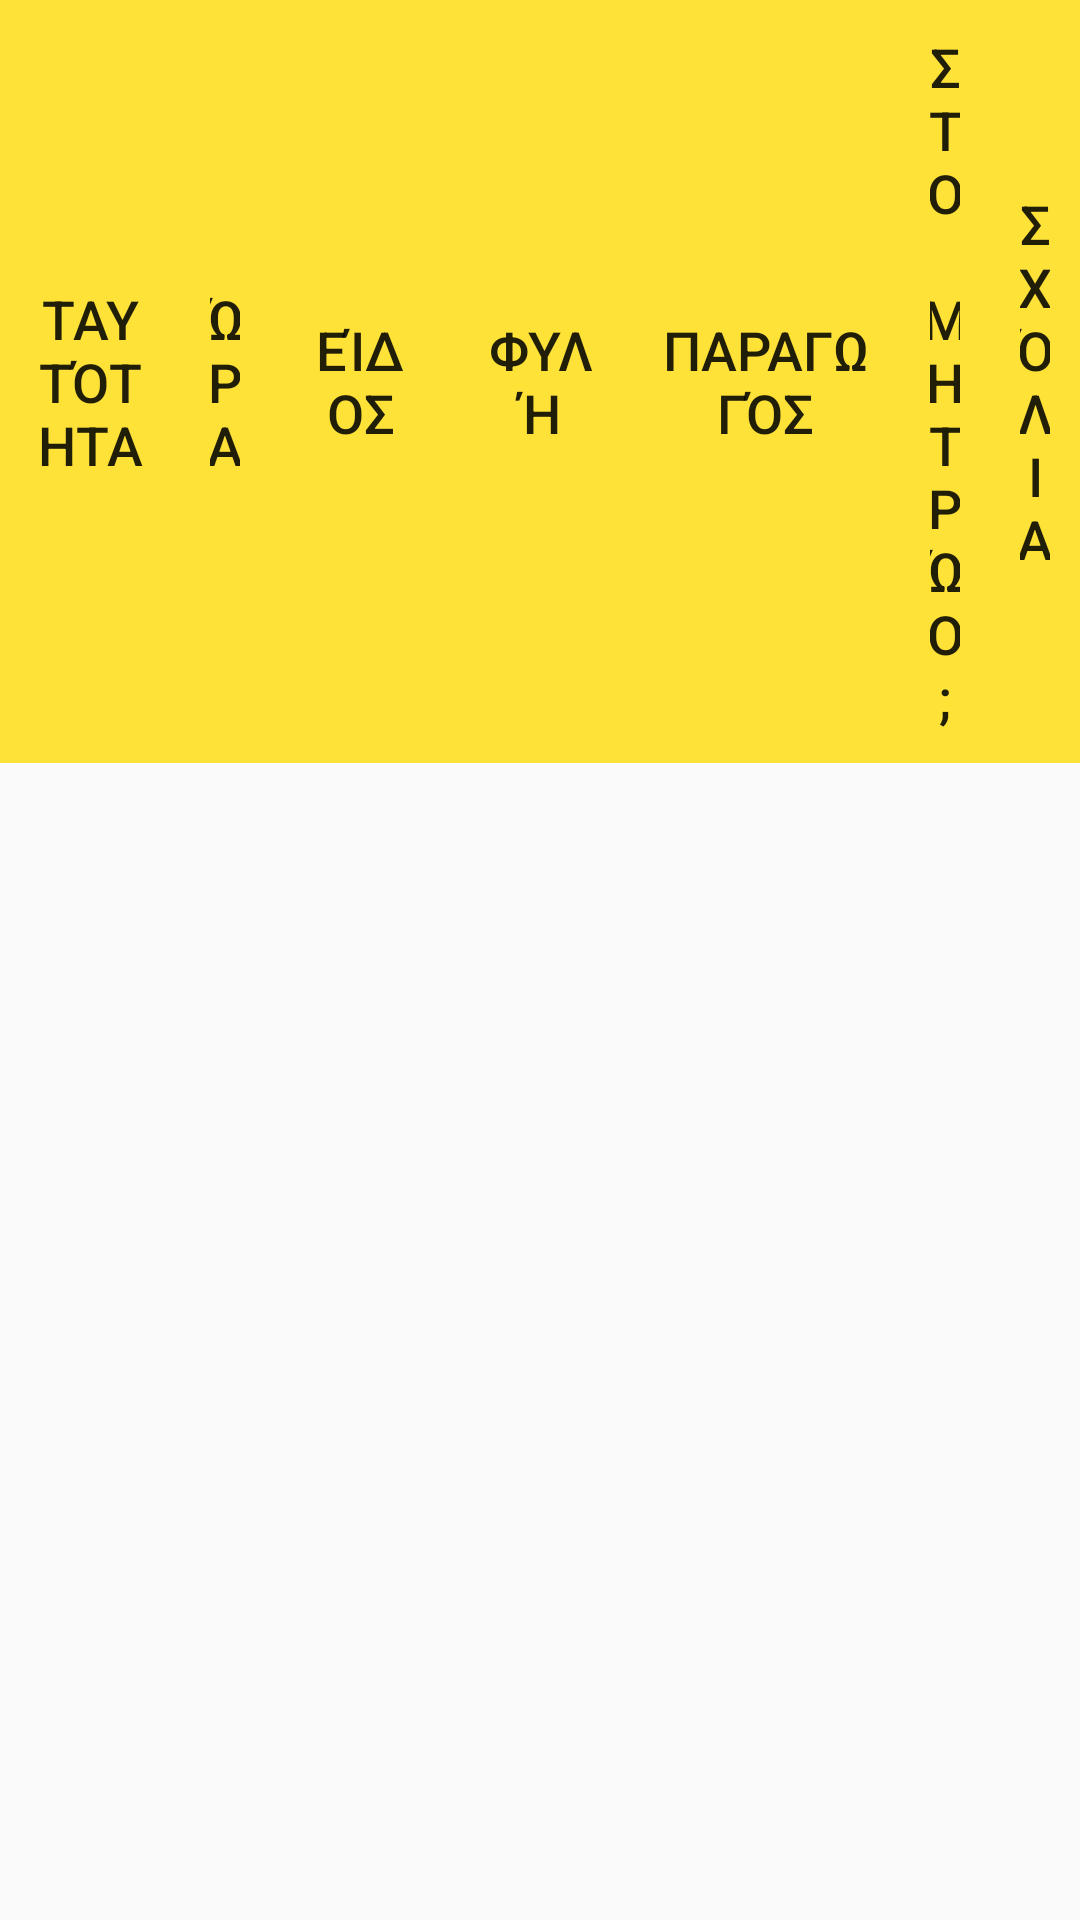

Here is an Android app screen rendered from its layout file. Give the layout XML and the strings, colors and styles it references.
<!-- AndroidManifest.xml: application theme AppTheme -->
<!-- res/layout/activity_inspection_view2.xml -->
<?xml version="1.0" encoding="utf-8"?>
<LinearLayout xmlns:android="http://schemas.android.com/apk/res/android"
    xmlns:tools="http://schemas.android.com/tools"
    android:orientation="vertical"
    android:layout_width="match_parent"
    android:layout_height="match_parent"
    android:layout_marginStart="5dp"
    tools:context=".inspections.ui.InspectionViewActivity2">

    <LinearLayout
        android:orientation="horizontal"
        android:layout_width="match_parent"
        android:layout_height="wrap_content">

        <Button
            android:id="@+id/tag"
            android:layout_width="0dp"
            android:layout_height="match_parent"
            android:layout_weight="2"
            android:background="#ffe238"
            android:onClick="sortGridEntriesByTag"
            android:padding="10dp"
            android:text="@string/tagId"
            android:textSize="18sp"
            style="?android:attr/borderlessButtonStyle"/>

        <Button
            android:id="@+id/age"
            android:layout_width="0dp"
            android:layout_height="match_parent"
            android:layout_weight="1"
            android:background="#ffe238"
            android:onClick="sortGridEntriesByTime"
            android:padding="10dp"
            android:text="@string/timestamp"
            android:textSize="18sp"
            style="?android:attr/borderlessButtonStyle"/>

        <Button
            android:id="@+id/type"
            android:layout_width="0dp"
            android:layout_height="match_parent"
            android:layout_weight="2"
            android:background="#ffe238"
            android:onClick="sortGridEntriesByAnimalType"
            android:padding="10dp"
            android:text="@string/species"
            android:textSize="18sp"
            style="?android:attr/borderlessButtonStyle"/>

        <Button
            android:id="@+id/race"
            android:layout_width="0dp"
            android:layout_height="match_parent"
            android:layout_weight="2"
            android:background="#ffe238"
            android:onClick="sortGridEntriesByGenre"
            android:padding="10dp"
            android:text="@string/genre"
            android:textSize="18sp"
            style="?android:attr/borderlessButtonStyle"/>

        <Button
            android:id="@+id/names"
            android:layout_width="0dp"
            android:layout_height="match_parent"
            android:layout_weight="3"
            android:background="#ffe238"
            android:onClick="sortGridEntriesByProducer"
            android:padding="10dp"
            android:text="@string/producer"
            android:textSize="18sp"
            style="?android:attr/borderlessButtonStyle"/>

        <Button
            android:id="@+id/ischecked"
            android:layout_width="0dp"
            android:layout_height="match_parent"
            android:layout_weight="1"
            android:background="#ffe238"
            android:onClick="sortGridEntriesByIsInRegister"
            android:padding="10dp"
            android:text="@string/inRegister"
            android:textSize="18sp"
            style="?android:attr/borderlessButtonStyle"/>

        <Button
            android:id="@+id/viewCommentsButton"
            android:layout_width="0dp"
            android:layout_height="match_parent"
            android:layout_weight="1"
            android:background="#ffe238"
            android:onClick="sortGridEntriesByComments"
            android:padding="10dp"
            android:text="@string/comments"
            android:textSize="18sp"
            style="?android:attr/borderlessButtonStyle"/>
    </LinearLayout>

    <ListView
        android:id="@+id/customlist"
        android:layout_width="fill_parent"
        android:layout_height="fill_parent"
        android:layout_marginTop="5dp"
        style="?android:attr/borderlessButtonStyle"/>


</LinearLayout>
<!-- resources referenced by this layout -->
<resources>
  <string name="comments">Σχόλια</string>
  <string name="genre">Φυλή</string>
  <string name="inRegister">Στο μητρώο;</string>
  <string name="producer">Παραγωγός</string>
  <string name="species">Είδος</string>
  <string name="tagId">Ταυτότητα</string>
  <string name="timestamp">Ώρα</string>
  <style name="AppTheme" parent="Theme.AppCompat.Light.DarkActionBar">
          
          <item name="colorPrimary">@color/colorPrimary</item>
          <item name="colorPrimaryDark">@color/colorPrimaryDark</item>
          <item name="colorAccent">@color/colorAccent</item>
  
          
          <item name="android:spinnerItemStyle">
              @style/spinnerItemStyle
          </item>
  
          
          <item name="android:spinnerDropDownItemStyle">
              @style/spinnerDropDownItemStyle
          </item>
  
      </style>
  <style name="spinnerItemStyle">
          <item name="android:padding">1dp</item>
          <item name="android:textSize">20sp</item>
          <item name="android:textColor">#000000</item>
      </style>
  <style name="spinnerDropDownItemStyle">
          <item name="android:padding">2dp</item>
          <item name="android:textSize">20sp</item>
          <item name="android:textColor">#000000</item>
      </style>
  <!-- not gathered from this repository: default colours our renderer supplied (Android Studio template values) -->
  <color name="colorPrimary">#FF6200EE</color>
  <color name="colorPrimaryDark">#FF3700B3</color>
  <color name="colorAccent">#FF03DAC5</color>
</resources>
